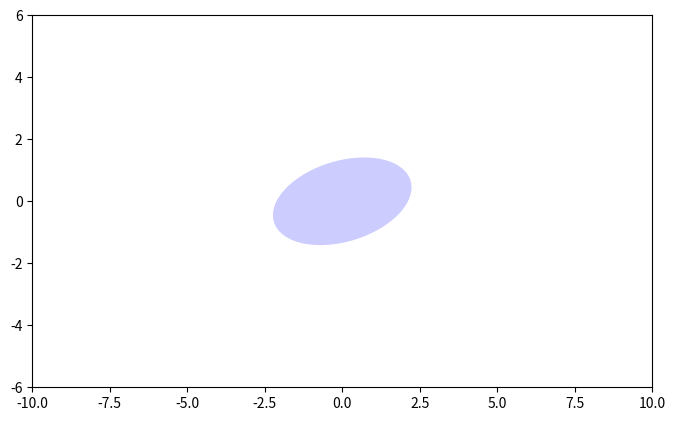

Write Python code to recreate this figure.
#!/usr/bin/env python3
# -*- coding: utf-8 -*-
"""
Created on Tue Jan 22 15:39:03 2019

[redacted]
"""

# Plot covariance ellipse from covariance matrix on top of the approximatied posterior

import numpy as np
from matplotlib.patches import Ellipse
import matplotlib.pylab as plt

random_m = np.array([[1,-1],[2,1]])
cov_m = np.dot(random_m.T, random_m)

eig_val, eig_vec = np.linalg.eig(cov_m)
e1 =  eig_vec[:,0]
e2 = eig_vec[:,1]

angle = 180. / np.pi * np.arccos(np.abs(eig_vec[0, 0]))

e = Ellipse((0,0), width=2*np.sqrt(eig_val[0]), height=2*np.sqrt(eig_val[1]), angle=angle)

fig, ax = plt.subplots(figsize=(8,8))
ax.set_aspect('equal');

e.set_alpha(0.2)
e.set_facecolor('b')
e.set_zorder(10)
ax.add_artist(e)
ax.set_xlim(-10,10)
ax.set_ylim(-6,6)